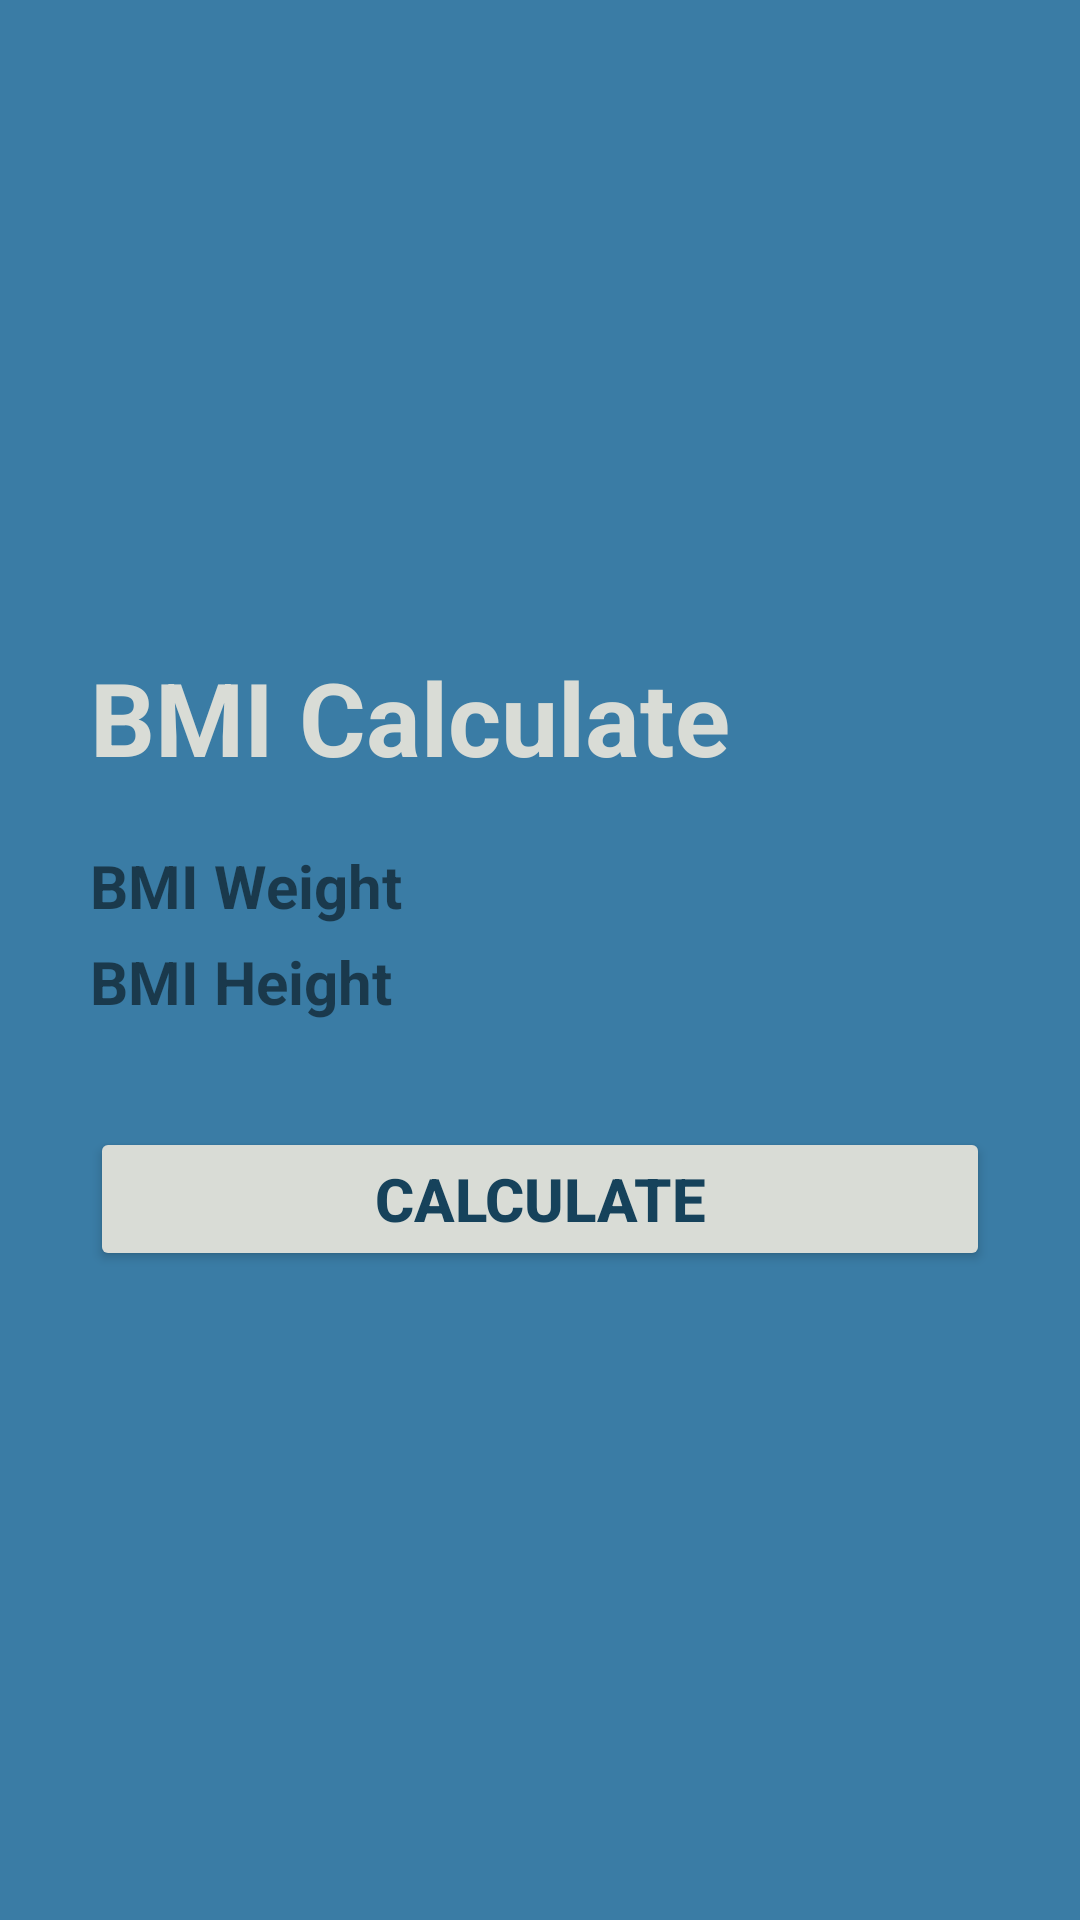

Reconstruct the res/layout file that produces this screen, plus the resources it refers to.
<!-- AndroidManifest.xml: application theme Theme.P6Pro5 -->
<!-- res/layout/activity_second.xml -->
<?xml version="1.0" encoding="utf-8"?>
<LinearLayout xmlns:android="http://schemas.android.com/apk/res/android"
    xmlns:tools="http://schemas.android.com/tools"
    android:layout_width="match_parent"
    android:layout_height="match_parent"
    android:background="#3A7CA5"
    android:gravity="center"
    android:orientation="vertical"
    android:padding="30dp"
    tools:context=".SecondActivity">

    <TextView
        android:id="@+id/textView7"
        android:layout_width="match_parent"
        android:layout_height="wrap_content"
        android:layout_marginBottom="20dp"
        android:text="@string/bmi_calculate"
        android:textColor="#D9DCD6"
        android:textSize="34sp"
        android:textStyle="bold" />

    <TableLayout
        android:layout_width="match_parent"
        android:layout_height="wrap_content"
        android:layout_marginBottom="10dp">

        <TableRow
            android:layout_width="match_parent"
            android:layout_height="match_parent"
            android:layout_marginBottom="5dp">

            <TextView
                android:layout_width="200dp"
                android:layout_height="wrap_content"
                android:layout_marginEnd="10dp"
                android:text="@string/bmiW"
                android:textSize="20sp"
                android:textStyle="bold" />

            <TextView
                android:id="@+id/tvBmi1"
                android:layout_width="wrap_content"
                android:layout_height="wrap_content"
                android:textSize="20sp"
                android:textStyle="bold" />
        </TableRow>

        <TableRow
            android:layout_width="match_parent"
            android:layout_height="match_parent"
            android:layout_marginBottom="5dp">

            <TextView
                android:layout_width="200dp"
                android:layout_height="wrap_content"
                android:layout_marginEnd="10dp"
                android:text="@string/bmiH"
                android:textSize="20sp"
                android:textStyle="bold" />

            <TextView
                android:id="@+id/tvBmi2"
                android:layout_width="wrap_content"
                android:layout_height="wrap_content"
                android:textSize="20sp"
                android:textStyle="bold" />
        </TableRow>

    </TableLayout>

    <Button
        android:id="@+id/btnCalculate"
        android:layout_width="match_parent"
        android:layout_height="wrap_content"
        android:layout_marginTop="20dp"
        android:backgroundTint="#D9DCD6"
        android:paddingTop="7dp"
        android:paddingBottom="7dp"
        android:text="@string/calculate"
        android:textColor="#16425B"
        android:textSize="20sp"
        android:textStyle="bold" />

</LinearLayout>
<!-- resources referenced by this layout -->
<resources>
  <string name="bmiH">BMI Height</string>
  <string name="bmiW">BMI Weight</string>
  <string name="bmi_calculate">BMI Calculate</string>
  <string name="calculate">Calculate</string>
  <style name="Theme.P6Pro5" parent="Theme.MaterialComponents.DayNight.DarkActionBar">
          
          <item name="colorPrimary">#81c3d7</item>
          <item name="colorPrimaryVariant">#54A2BA</item>
          <item name="colorOnPrimary">@color/white</item>
          
          <item name="colorSecondary">@color/teal_200</item>
          <item name="colorSecondaryVariant">@color/teal_700</item>
          <item name="colorOnSecondary">@color/black</item>
          
          <item name="android:statusBarColor" tools:targetApi="l">?attr/colorPrimaryVariant</item>
          
      </style>
  <!-- not gathered from this repository: default colours our renderer supplied (Android Studio template values) -->
  <color name="teal_200">#FF03DAC5</color>
  <color name="teal_700">#FF018786</color>
  <color name="black">#FF000000</color>
  <color name="white">#FFFFFFFF</color>
</resources>
